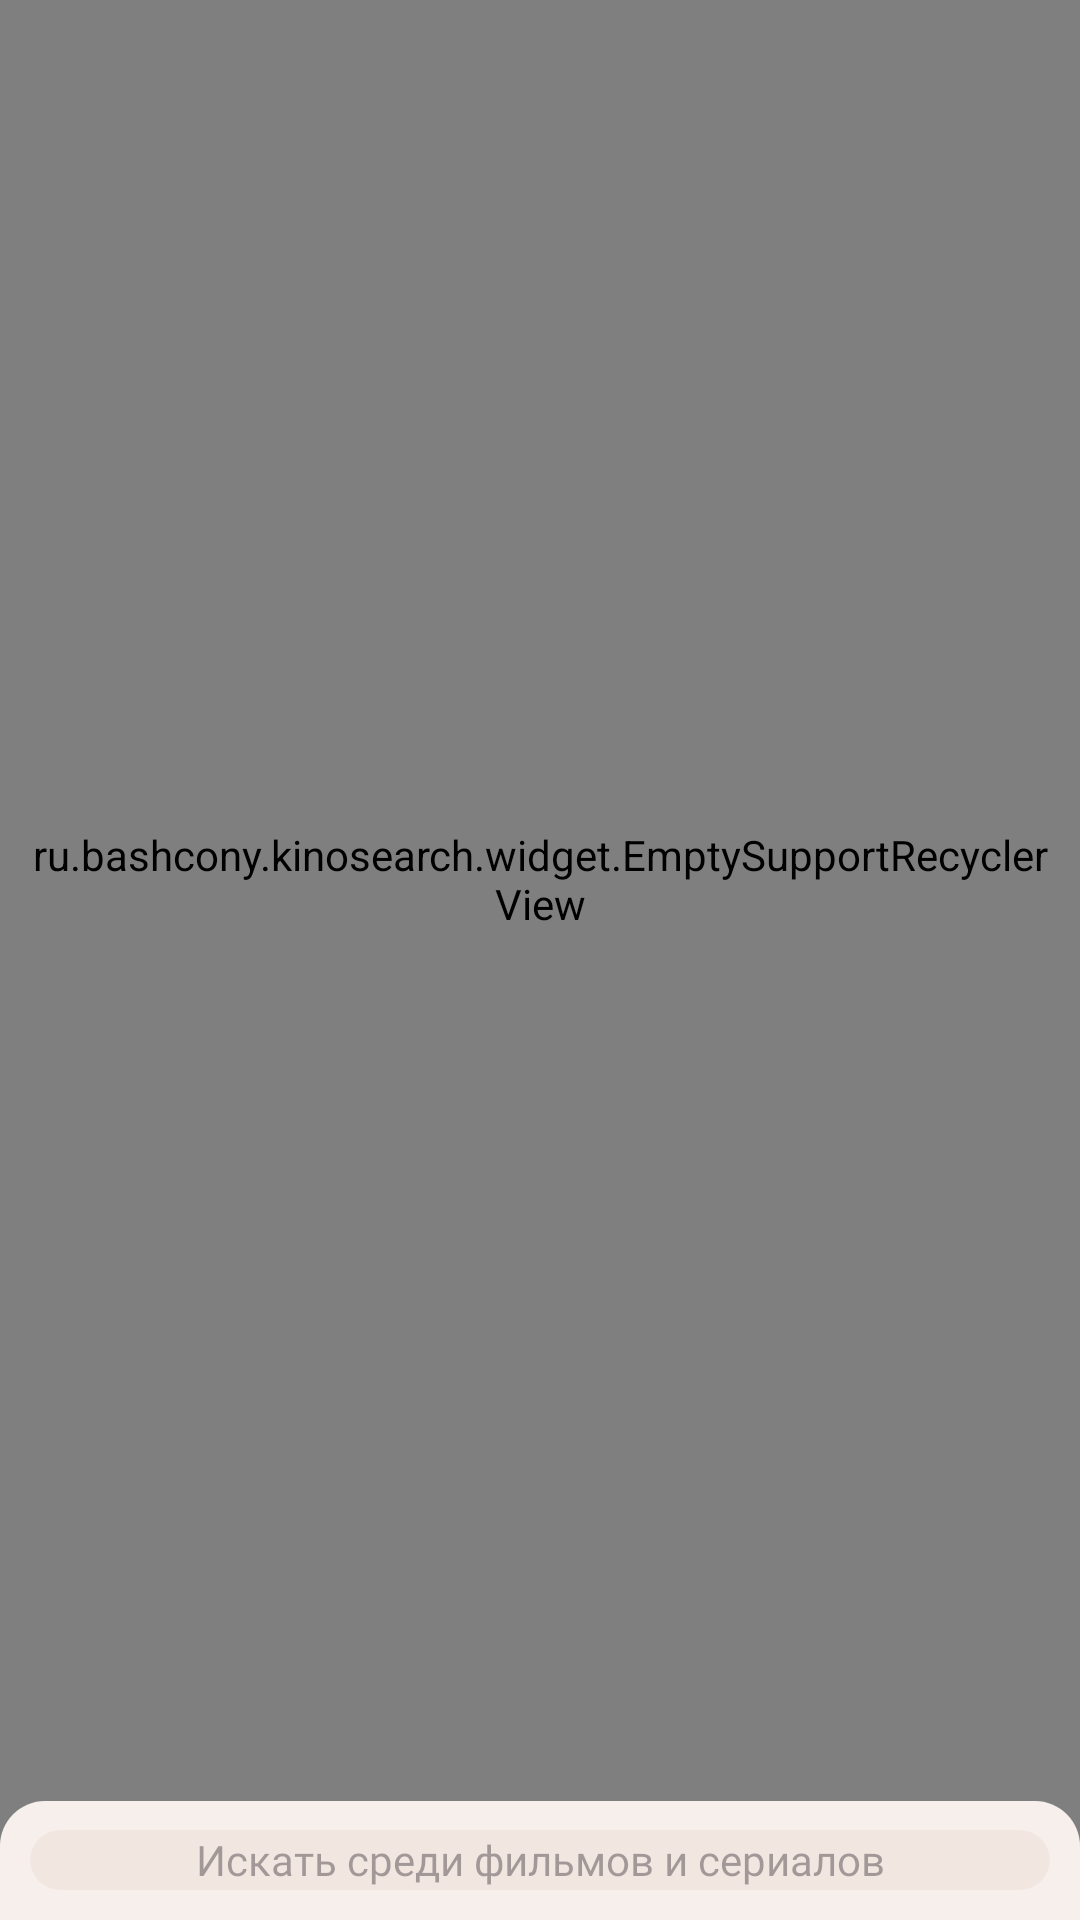

Android layout source for this screen:
<!-- AndroidManifest.xml: application theme Theme.KinoSearch -->
<!-- res/layout/fragment_search.xml -->
<?xml version="1.0" encoding="utf-8"?>
<androidx.constraintlayout.widget.ConstraintLayout xmlns:android="http://schemas.android.com/apk/res/android"
    xmlns:app="http://schemas.android.com/apk/res-auto"
    android:layout_width="match_parent"
    android:layout_height="match_parent"
    android:fitsSystemWindows="true">

    <ru.bashcony.kinosearch.widget.EmptySupportRecyclerView
        android:id="@+id/movie_search_recycler"
        android:layout_width="match_parent"
        android:layout_height="match_parent"
        android:clipToPadding="false"
        android:paddingHorizontal="10dp"
        android:paddingTop="10dp"
        android:paddingBottom="64dp" />

    <com.google.android.material.progressindicator.CircularProgressIndicator
        android:id="@+id/search_indicator"
        style="@style/Widget.Material3.CircularProgressIndicator.Small"
        android:layout_width="wrap_content"
        android:layout_height="wrap_content"
        android:layout_marginBottom="5dp"
        android:background="@drawable/background_progress"
        android:backgroundTint="@color/background_search_text_color"
        android:indeterminate="true"
        android:padding="5dp"
        android:visibility="gone"
        app:layout_constraintBottom_toTopOf="@id/search_background"
        app:layout_constraintEnd_toEndOf="parent"
        app:layout_constraintStart_toStartOf="parent"
        app:trackThickness="5dp" />

    <View
        android:id="@+id/search_background"
        android:layout_width="match_parent"
        android:layout_height="0dp"
        android:layout_marginTop="-10dp"
        android:background="@drawable/background_search"
        android:backgroundTint="@color/background_search_color_alpha"
        app:layout_constraintBottom_toBottomOf="parent"
        app:layout_constraintTop_toTopOf="@id/search_card" />

    <include
        android:id="@+id/history_layout"
        layout="@layout/layout_history"
        android:visibility="gone"
        android:layout_width="match_parent"
        android:layout_height="match_parent"/>

    <androidx.fragment.app.FragmentContainerView
        android:name="ru.bashcony.kinosearch.presentation.search.FiltersFragment"
        android:id="@+id/filters_container"
        android:visibility="gone"
        android:layout_width="match_parent"
        android:layout_height="match_parent"/>

    <com.google.android.material.card.MaterialCardView
        android:id="@+id/search_card"
        android:layout_width="match_parent"
        style="@style/Widget.Material3.CardView.Filled"
        android:layout_height="wrap_content"
        android:layout_margin="10dp"
        app:cardBackgroundColor="@color/background_search_text_color_alpha"
        app:layout_constraintBottom_toBottomOf="parent">

        <androidx.constraintlayout.widget.ConstraintLayout
            android:layout_width="match_parent"
            android:layout_height="wrap_content">

            <ImageView
                android:id="@+id/filter_button"
                android:layout_width="0dp"
                android:layout_height="wrap_content"
                android:background="?selectableItemBackgroundBorderless"
                android:padding="10dp"
                android:src="@drawable/ic_filter"
                app:layout_constraintBottom_toBottomOf="parent"
                app:layout_constraintDimensionRatio="1:1"
                app:layout_constraintStart_toStartOf="parent"
                app:layout_constraintTop_toTopOf="parent" />

            <androidx.appcompat.widget.AppCompatEditText
                android:id="@+id/search_text"
                android:layout_width="0dp"
                android:layout_height="0dp"
                android:layout_gravity="center"
                android:fontFamily="@font/inter_regular"
                android:gravity="center"
                android:background="@android:color/transparent"
                android:hint="Искать среди фильмов и сериалов"
                android:imeOptions="actionSearch"
                android:inputType="text"
                android:textColor="?colorOnSurface"
                android:textSize="14sp"
                app:layout_constraintBottom_toBottomOf="parent"
                app:layout_constraintEnd_toStartOf="@id/search_button"
                app:layout_constraintStart_toEndOf="@id/filter_button"
                app:layout_constraintTop_toTopOf="parent" />

            <ImageView
                android:id="@+id/search_button"
                android:layout_width="0dp"
                android:layout_height="0dp"
                android:background="?selectableItemBackgroundBorderless"
                android:padding="10dp"
                android:src="@drawable/ic_search"
                app:layout_constraintBottom_toBottomOf="parent"
                app:layout_constraintDimensionRatio="1:1"
                app:layout_constraintEnd_toEndOf="parent"
                app:layout_constraintTop_toTopOf="parent" />
        </androidx.constraintlayout.widget.ConstraintLayout>
    </com.google.android.material.card.MaterialCardView>

</androidx.constraintlayout.widget.ConstraintLayout>
<!-- res/layout/layout_history.xml (included above) -->
<?xml version="1.0" encoding="utf-8"?>
<ru.bashcony.kinosearch.widget.EmptySupportRecyclerView xmlns:android="http://schemas.android.com/apk/res/android"
    android:layout_width="match_parent"
    android:layout_height="match_parent"
    xmlns:tools="http://schemas.android.com/tools"
    android:background="@color/background_search_color_alpha"
    tools:listitem="@layout/item_history"
    android:paddingHorizontal="10dp"
    android:paddingTop="10dp"
    android:paddingBottom="64dp" />
<!-- res/layout/item_history.xml (included above) -->
<?xml version="1.0" encoding="utf-8"?>
<androidx.constraintlayout.widget.ConstraintLayout xmlns:android="http://schemas.android.com/apk/res/android"
    xmlns:app="http://schemas.android.com/apk/res-auto"
    android:layout_width="match_parent"
    android:layout_height="wrap_content"
    android:layout_margin="5dp">

    <ImageView
        android:id="@+id/history_delete"
        android:layout_width="wrap_content"
        android:layout_height="wrap_content"
        android:layout_marginEnd="5dp"
        android:backgroundTint="?selectableItemBackgroundBorderless"
        android:padding="5dp"
        android:src="@drawable/ic_close"
        app:layout_constraintBottom_toBottomOf="parent"
        app:layout_constraintEnd_toEndOf="parent"
        app:layout_constraintTop_toTopOf="parent" />

    <TextView
        android:id="@+id/history_title"
        android:layout_width="0dp"
        android:layout_height="wrap_content"
        android:fontFamily="@font/inter_semibold"
        android:paddingHorizontal="15dp"
        android:text="Реинкарнация безработного"
        android:textColor="?colorOnPrimaryContainer"
        app:layout_constraintBottom_toTopOf="@id/history_subtitle"
        app:layout_constraintEnd_toStartOf="@id/history_delete"
        app:layout_constraintStart_toEndOf="@id/history_cover"
        app:layout_constraintTop_toTopOf="parent"
        app:layout_constraintVertical_chainStyle="packed" />

    <TextView
        android:id="@+id/history_subtitle"
        android:layout_width="0dp"
        android:layout_height="wrap_content"
        android:layout_marginTop="2dp"
        android:fontFamily="@font/inter_regular"
        android:paddingHorizontal="15dp"
        android:text="Реинкарнация безработного"
        android:textColor="?colorOnPrimaryContainer"
        android:textSize="12sp"
        app:layout_constraintBottom_toBottomOf="parent"
        app:layout_constraintEnd_toStartOf="@id/history_delete"
        app:layout_constraintStart_toEndOf="@id/history_cover"
        app:layout_constraintTop_toBottomOf="@id/history_title" />

    <com.google.android.material.imageview.ShapeableImageView
        android:id="@+id/history_cover"
        android:layout_width="0dp"
        android:layout_height="75dp"
        android:background="?colorSurfaceContainerHighest"
        android:scaleType="centerCrop"
        app:layout_constraintBottom_toBottomOf="parent"
        app:layout_constraintDimensionRatio="9:14"
        app:layout_constraintStart_toStartOf="parent"
        app:layout_constraintTop_toTopOf="parent"
        app:shapeAppearanceOverlay="@style/RoundedImageView.10dp" />
</androidx.constraintlayout.widget.ConstraintLayout>
<!-- resources referenced by this layout -->
<resources>
  <color name="background_search_color_alpha">#EEFFF8F5</color>
  <color name="background_search_text_color">#F0DFD7</color>
  <color name="background_search_text_color_alpha">#88F0DFD7</color>
  <!-- drawable background_progress (drawable) -->
  <?xml version="1.0" encoding="utf-8"?>
  <shape xmlns:android="http://schemas.android.com/apk/res/android">
      <solid android:color="?colorSurfaceContainerHighest"/>
      <corners android:radius="19dp"/>
  </shape>
  <!-- drawable background_search (drawable) -->
  <?xml version="1.0" encoding="utf-8"?>
  <shape xmlns:android="http://schemas.android.com/apk/res/android">
      <solid android:color="#FFF"/>
      <corners android:topLeftRadius="15dp"
          android:topRightRadius="15dp"/>
  </shape>
  <style name="RoundedImageView.10dp" parent="">
          <item name="cornerFamily">rounded</item>
          <item name="cornerSize">10dp</item>
      </style>
  <color name="md_theme_primary">#8C4F27</color>
  <color name="md_theme_onPrimary">#FFFFFF</color>
  <color name="md_theme_primaryContainer">#FFDBC8</color>
  <color name="md_theme_onPrimaryContainer">#321200</color>
  <color name="md_theme_secondary">#765847</color>
  <color name="md_theme_onSecondary">#FFFFFF</color>
  <color name="md_theme_secondaryContainer">#FFDBC8</color>
  <color name="md_theme_onSecondaryContainer">#2B1609</color>
  <color name="md_theme_tertiary">#626033</color>
  <color name="md_theme_onTertiary">#FFFFFF</color>
  <color name="md_theme_tertiaryContainer">#E8E5AC</color>
  <color name="md_theme_onTertiaryContainer">#1D1D00</color>
  <color name="md_theme_error">#BA1A1A</color>
  <color name="md_theme_onError">#FFFFFF</color>
  <color name="md_theme_errorContainer">#FFDAD6</color>
  <color name="md_theme_onErrorContainer">#410002</color>
  <color name="md_theme_background">#FFF8F5</color>
  <color name="md_theme_onBackground">#221A15</color>
  <color name="md_theme_surface">#FFF8F5</color>
  <color name="md_theme_onSurface">#221A15</color>
  <color name="md_theme_surfaceVariant">#F4DED3</color>
  <color name="md_theme_onSurfaceVariant">#52443C</color>
  <color name="md_theme_outline">#85746B</color>
  <color name="md_theme_outlineVariant">#D7C2B8</color>
  <color name="md_theme_inverseSurface">#382E29</color>
  <color name="md_theme_inverseOnSurface">#FFEDE5</color>
  <color name="md_theme_inversePrimary">#FFB68B</color>
  <color name="md_theme_primaryFixed">#FFDBC8</color>
  <color name="md_theme_onPrimaryFixed">#321200</color>
  <color name="md_theme_primaryFixedDim">#FFB68B</color>
  <color name="md_theme_onPrimaryFixedVariant">#6F3811</color>
  <color name="md_theme_secondaryFixed">#FFDBC8</color>
  <color name="md_theme_onSecondaryFixed">#2B1609</color>
  <color name="md_theme_secondaryFixedDim">#E5BFAA</color>
  <color name="md_theme_onSecondaryFixedVariant">#5C4131</color>
  <color name="md_theme_tertiaryFixed">#E8E5AC</color>
  <color name="md_theme_onTertiaryFixed">#1D1D00</color>
  <color name="md_theme_tertiaryFixedDim">#CCC992</color>
  <color name="md_theme_onTertiaryFixedVariant">#4A491E</color>
  <color name="md_theme_surfaceDim">#E7D7CF</color>
  <color name="md_theme_surfaceBright">#FFF8F5</color>
  <color name="md_theme_surfaceContainerLowest">#FFFFFF</color>
  <color name="md_theme_surfaceContainerLow">#FFF1EA</color>
  <color name="md_theme_surfaceContainer">#FCEAE2</color>
  <color name="md_theme_surfaceContainerHigh">#F6E5DD</color>
  <color name="md_theme_surfaceContainerHighest">#F0DFD7</color>
</resources>
